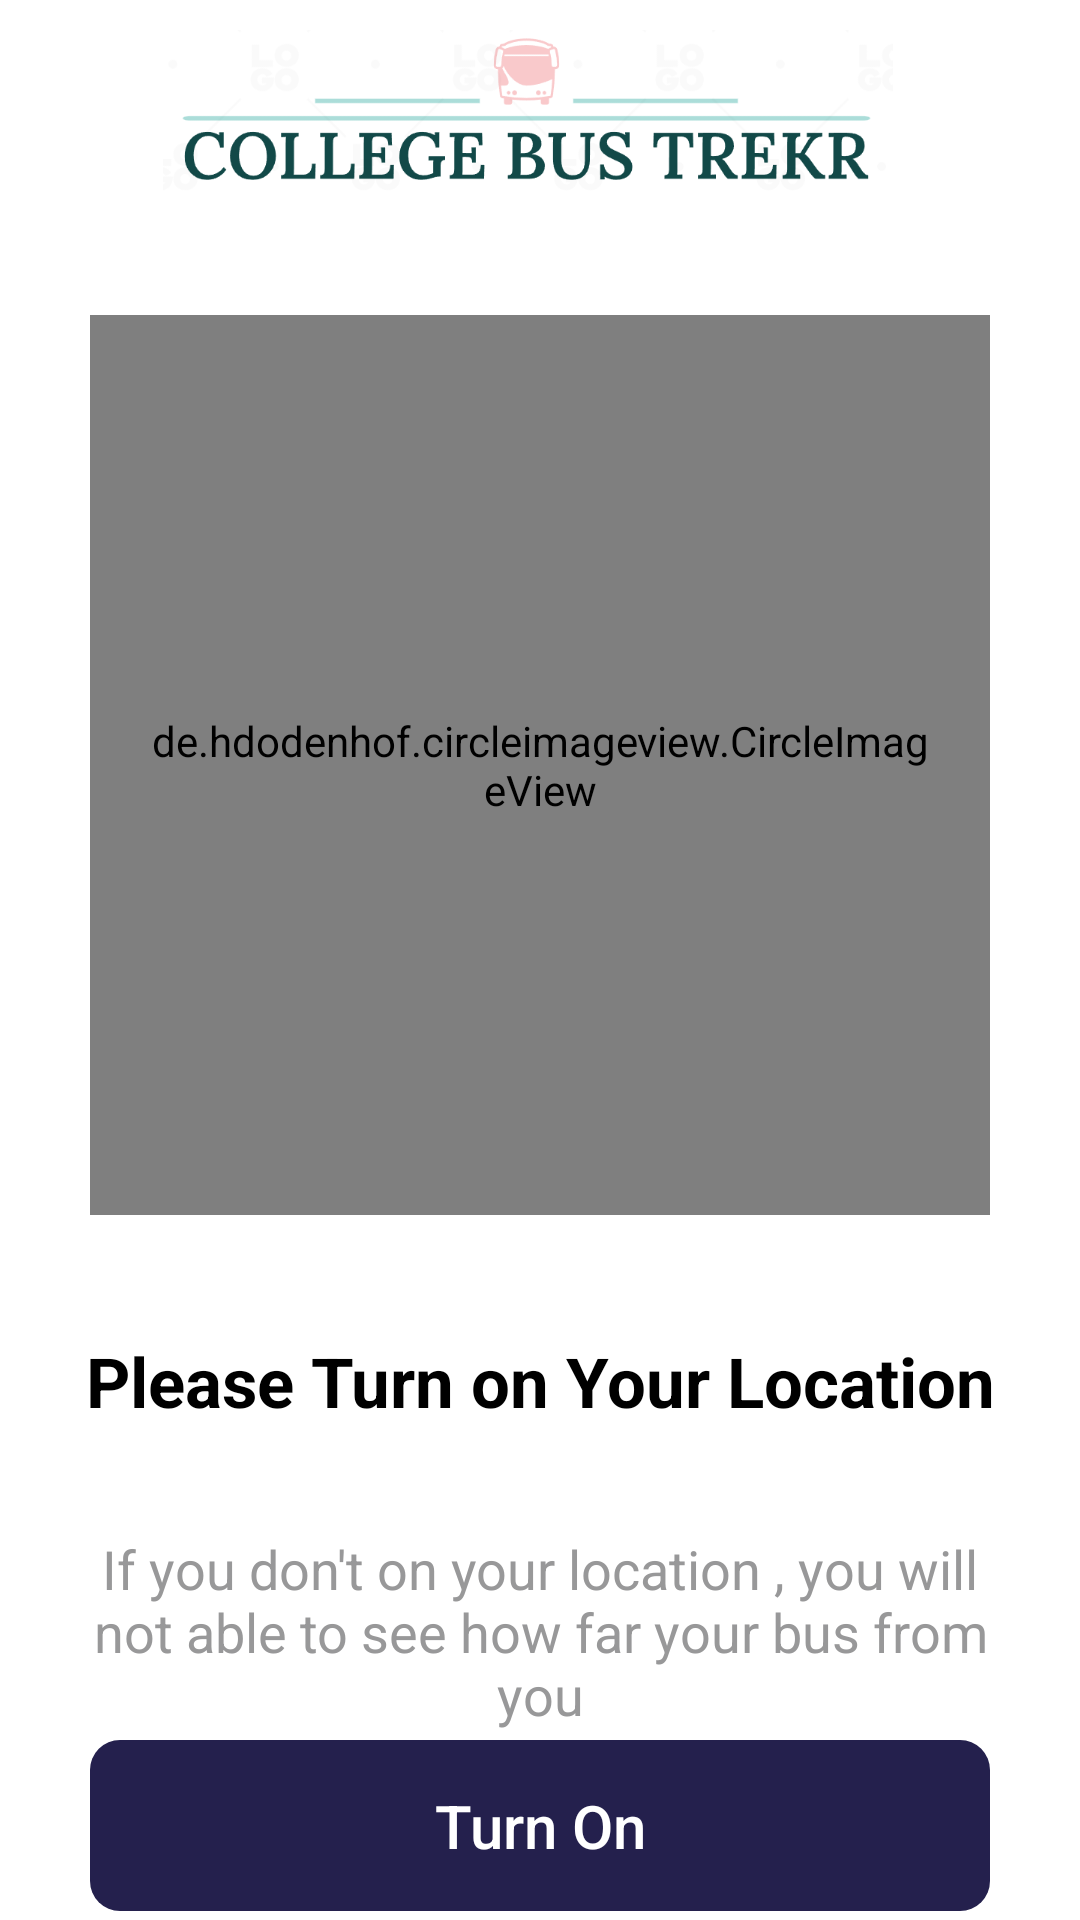

Android layout source for this screen:
<!-- AndroidManifest.xml: application theme Theme.DBTS -->
<!-- res/layout/activity_location_request.xml -->
<?xml version="1.0" encoding="utf-8"?>
<androidx.constraintlayout.widget.ConstraintLayout xmlns:android="http://schemas.android.com/apk/res/android"
    xmlns:app="http://schemas.android.com/apk/res-auto"
    xmlns:tools="http://schemas.android.com/tools"
    android:layout_width="match_parent"
    android:layout_height="match_parent"
    android:background="@color/white"
    android:elevation="0dp"
    android:theme="@style/Theme.DBTS.GetStarted"
    tools:context=".locationRequest">

    <com.google.android.material.appbar.AppBarLayout
        android:id="@+id/AppBarLayout"
        android:layout_width="match_parent"
        android:layout_height="wrap_content"
        app:elevation="0dp"
        app:layout_constraintEnd_toEndOf="parent"
        app:layout_constraintStart_toStartOf="parent"
        app:layout_constraintTop_toTopOf="parent">

        <androidx.appcompat.widget.Toolbar
            android:id="@+id/ToolBar"
            android:layout_width="match_parent"
            android:layout_height="wrap_content"
            android:background="@color/white"
            android:minHeight="?actionBarSize"
            android:scrollbarAlwaysDrawVerticalTrack="true"
            android:theme="@style/AppTheme.PopupOverlay"
            app:elevation="0dp"
            app:logo="@drawable/arrow_back"
            app:logoDescription="@string/app_name">

            <androidx.constraintlayout.widget.ConstraintLayout
                android:layout_width="match_parent"
                android:layout_height="wrap_content"
                android:elevation="0dp">

                <ImageView
                    android:id="@+id/College_University_Logo"
                    android:layout_width="300dp"
                    android:layout_height="75dp"
                    android:layout_marginRight="24dp"
                    android:contentDescription="@string/app_name"
                    android:padding="10dp"
                    android:src="@drawable/in_app_logo"
                    app:layout_constraintBottom_toBottomOf="parent"
                    app:layout_constraintEnd_toEndOf="parent"
                    app:layout_constraintStart_toStartOf="parent"
                    app:layout_constraintTop_toTopOf="parent" />

            </androidx.constraintlayout.widget.ConstraintLayout>
        </androidx.appcompat.widget.Toolbar>
    </com.google.android.material.appbar.AppBarLayout>

    <de.hdodenhof.circleimageview.CircleImageView
        android:id="@+id/LocationRequest_Image"
        android:padding="20dp"
        android:layout_marginTop="30dp"
        android:layout_width="300dp"
        android:layout_height="300dp"
        app:civ_border_color="@color/NonActivatedButtonColor"
        app:civ_border_width="1dp"
        android:src="@drawable/locationreq"
        app:layout_constraintEnd_toEndOf="parent"
        app:layout_constraintStart_toStartOf="parent"
        app:layout_constraintTop_toBottomOf="@+id/AppBarLayout" />

    <TextView
        android:id="@+id/LocationRequest_Text"
        android:layout_width="match_parent"
        android:layout_height="wrap_content"
        android:layout_marginTop="30dp"
        android:fontFamily="sans-serif"
        android:padding="10dp"
        android:text="@string/LocationRequest"
        android:textAlignment="center"
        android:textColor="@color/black"
        android:textSize="23dp"
        android:textStyle="bold"
        app:layout_constraintEnd_toEndOf="parent"
        app:layout_constraintStart_toStartOf="parent"
        app:layout_constraintTop_toBottomOf="@id/LocationRequest_Image" />

    <TextView
        android:id="@+id/LocationRequest_TagLine"
        android:layout_width="wrap_content"
        android:layout_height="wrap_content"
        android:layout_margin="25dp"
        android:fontFamily="sans-serif"
        android:paddingStart="25dp"
        android:paddingEnd="25dp"
        android:text="@string/LocationRequestTagLine"
        android:textAlignment="center"
        android:textColor="@color/TagLineColor"
        android:textSize="18dp"
        app:layout_constraintEnd_toEndOf="parent"
        app:layout_constraintStart_toStartOf="parent"
        app:layout_constraintTop_toBottomOf="@+id/LocationRequest_Text" />

    <Button
        android:id="@+id/Turn_On"
        android:layout_width="match_parent"
        android:layout_height="wrap_content"
        android:layout_margin="30dp"
        android:background="@drawable/rounded_button"
        android:backgroundTint="@color/GetStartedButton"
        android:padding="15dp"
        android:text="Turn On"
        android:textAlignment="center"
        android:textAllCaps="false"
        android:textColor="@color/white"
        android:textSize="20dp"
        app:layout_constraintEnd_toEndOf="parent"
        app:layout_constraintStart_toStartOf="parent"
        app:layout_constraintBottom_toBottomOf="parent"
        app:layout_constraintTop_toBottomOf="@+id/LocationRequest_TagLine" />


</androidx.constraintlayout.widget.ConstraintLayout>
<!-- resources referenced by this layout -->
<resources>
  <color name="GetStartedButton">#24204d</color>
  <color name="NonActivatedButtonColor">#f7f7f7</color>
  <color name="TagLineColor">#989899</color>
  <color name="black">#FF000000</color>
  <color name="white">#FFFFFFFF</color>
  <!-- drawable in_app_logo: png bitmap (drawable, 21372 bytes) -->
  <!-- drawable rounded_button (drawable) -->
  <?xml version="1.0" encoding="utf-8"?>
  <shape xmlns:android="http://schemas.android.com/apk/res/android">
  
  
      <corners android:radius="10dp" />
  </shape>
  <string name="LocationRequest">Please Turn on Your Location</string>
  <string name="LocationRequestTagLine">If you don\'t on your location , you will not able to see how far your bus from you</string>
  <string name="app_name">DBTS Trekr</string>
  <style name="AppTheme.PopupOverlay" parent="ThemeOverlay.AppCompat.Light" />
  <style name="Theme.DBTS.GetStarted" parent="Theme.AppCompat.Light.NoActionBar">
          <item name="android:forceDarkAllowed" tools:targetApi="Q">false</item>
          <item name="colorPrimary">@color/white</item>
          <item name="colorPrimaryDark">@color/white</item>
          <item name="colorAccent">@color/white</item>
          <item name="android:windowLightStatusBar">true</item>
      </style>
  <style name="Theme.DBTS" parent="Theme.MaterialComponents.Light.DarkActionBar">
          
          <item name="colorPrimary">@color/purple_500</item>
          <item name="colorPrimaryDark">@color/purple_700</item>
          <item name="colorAccent">@color/teal_200</item>
          
      </style>
  <color name="purple_500">#FF6200EE</color>
  <color name="purple_700">#FF3700B3</color>
  <color name="teal_200">#FF03DAC5</color>
</resources>
